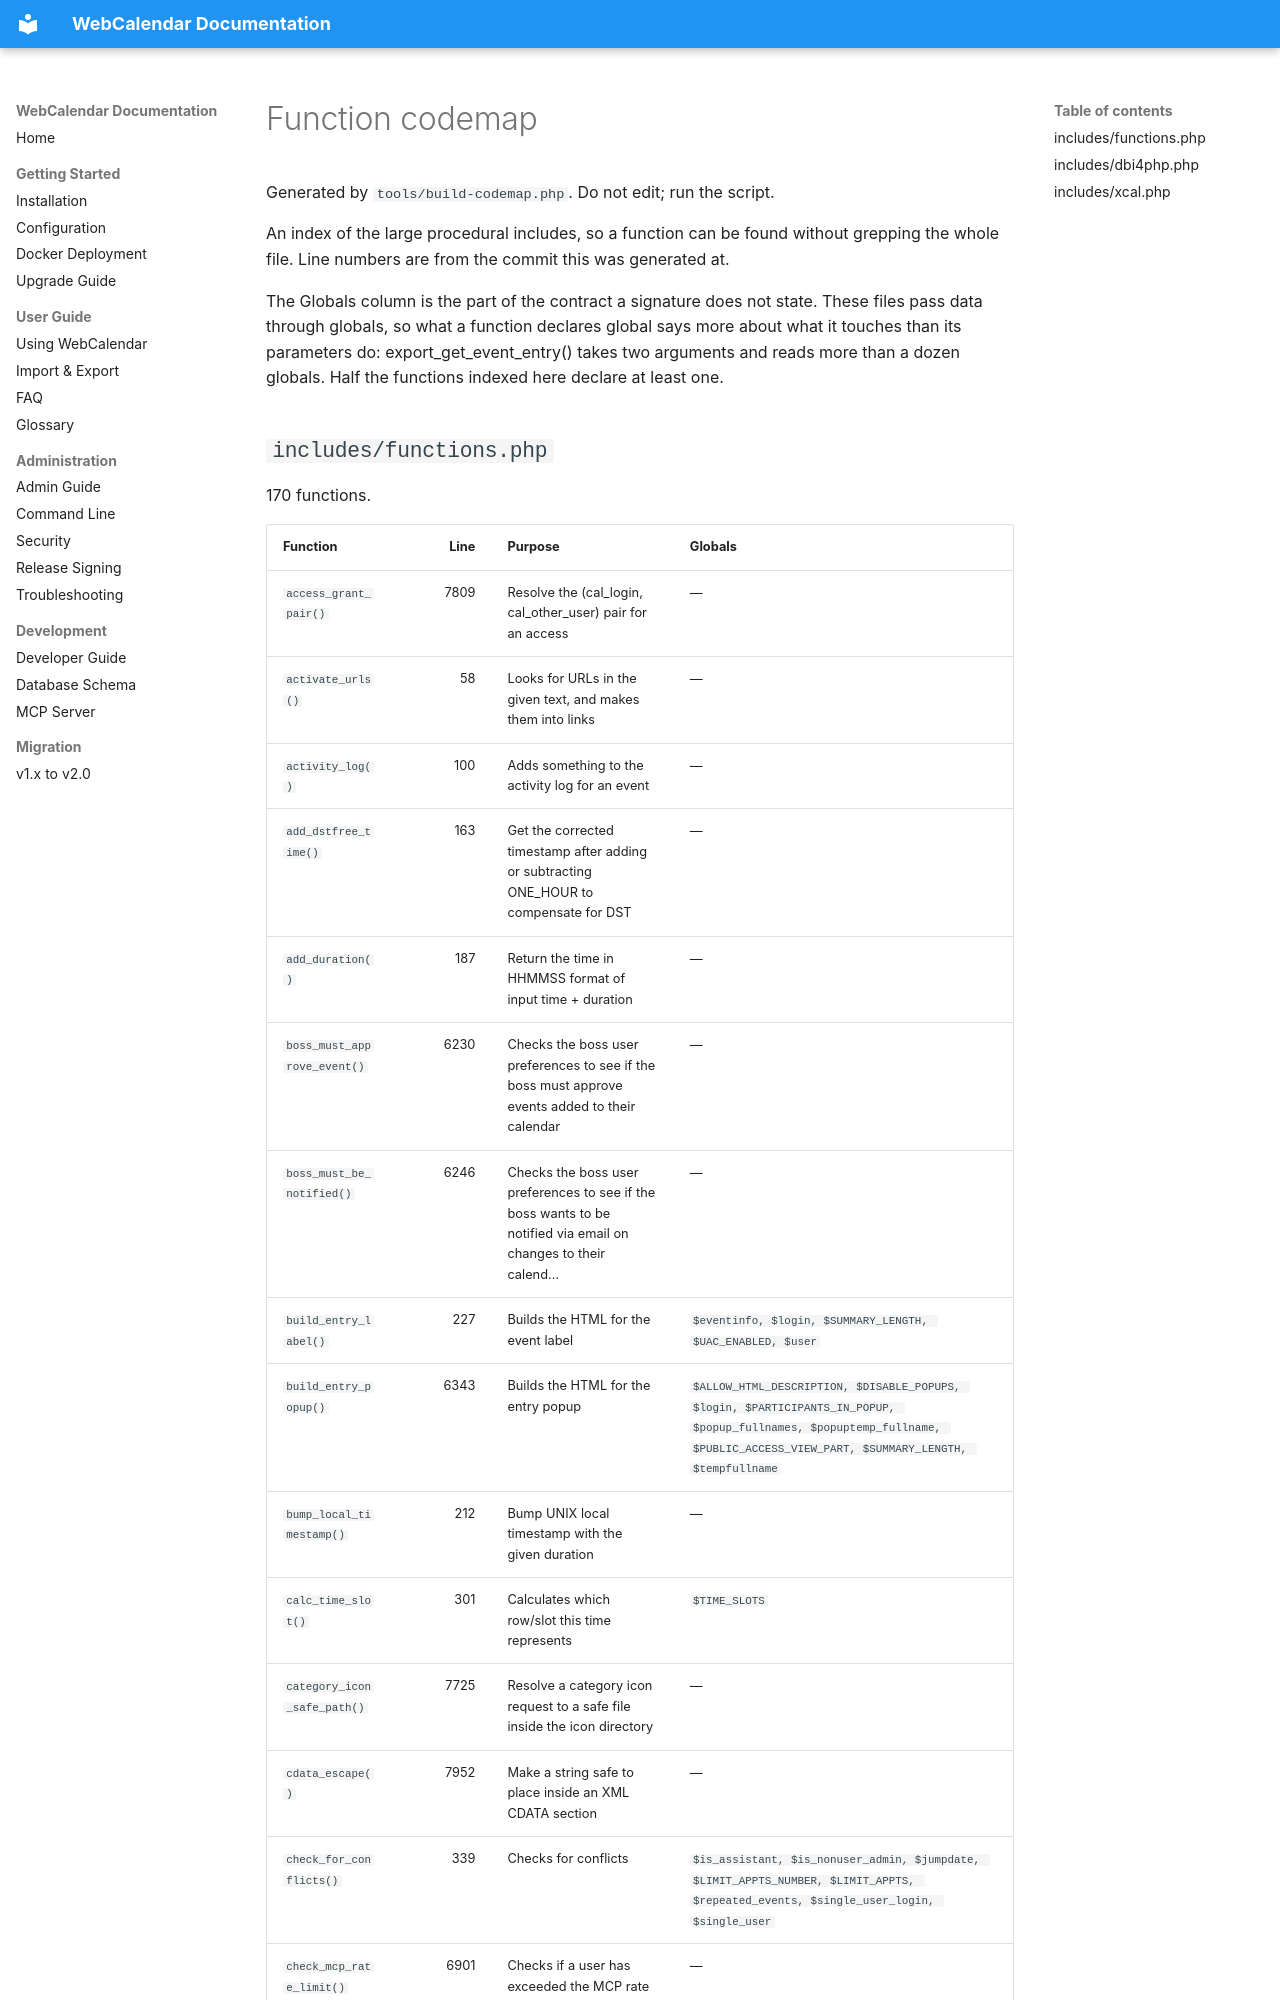

repository: craigk5n/webcalendar · page: CODEMAPS/functions/index.html · generator: mkdocs

# Function codemap

Generated by `tools/build-codemap.php`. Do not edit; run the script.

An index of the large procedural includes, so a function can be found
without grepping the whole file. Line numbers are from the commit this
was generated at.

The Globals column is the part of the contract a signature does not
state. These files pass data through globals, so what a function
declares global says more about what it touches than its parameters
do: export_get_event_entry() takes two arguments and reads more than a
dozen globals. Half the functions indexed here declare at least one.
